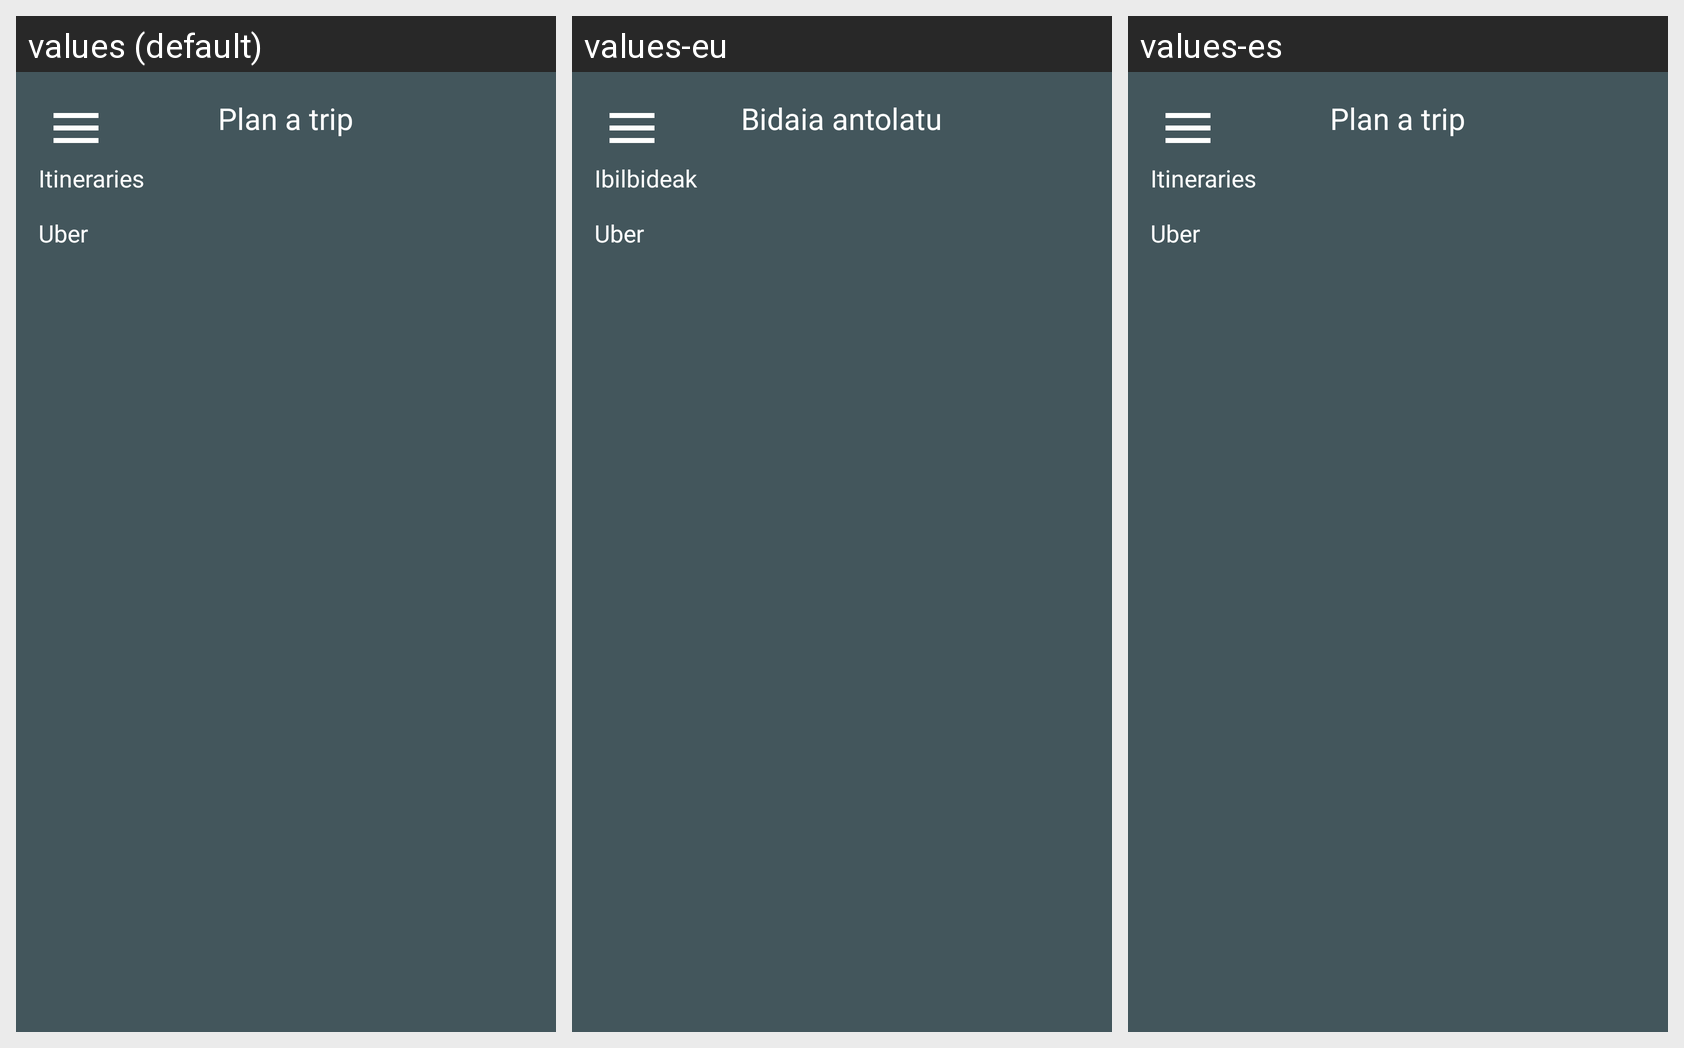

Translations of the strings shown on this Android screen, per locale in the grid:
Android screen res/layout/fragment_trip_itineraries.xml rendered under 3 locales, left to right: values (default), values-eu, values-es. Device: Nexus 5 (rendered at 1080×1920; each locale shown at half size, 540×960, under a caption strip naming it); theme AppTheme.
Strings drawn on this screen, with the default value and each locale's value (text and hints the layout hard-codes, and strings that could not be matched under every locale, appear in the picture but are not listed):

plan_a_trip
  values: Plan a trip
  values-eu: Bidaia antolatu
  values-es: Plan a trip

itineraries
  values: Itineraries
  values-eu: Ibilbideak
  values-es: Itineraries

uber
  values: Uber
  values-eu: Uber
  values-es: Uber
